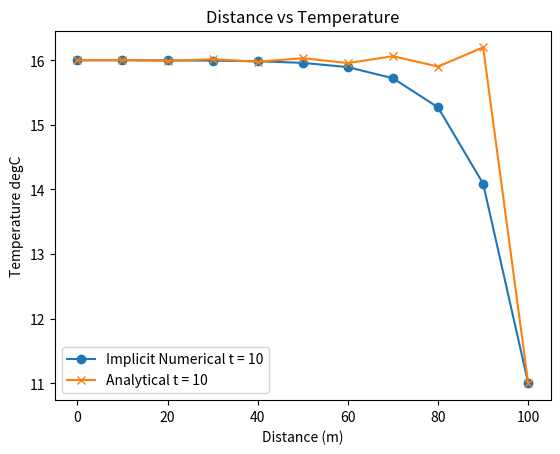

Recreate this plot in Python.
# HW 05 : Problem 03
import numpy as np
import matplotlib.pyplot as plt
import math
# Parameters
D = 10
dt = 10
dx = 10
lamb = ((D * dt) / (dx**2))
a = - lamb
b = (1 + (2 * lamb))
c = - lamb
L = 100 # Length
l = np.arange(0, (L+dx), dx)
print(l) # Length
# Boundary Condition
T = [16, 16, 16, 16, 16, 16, 16, 16, 16, 16, 11] # Temperature
# Matrix
matrix = []
m = np.zeros(121).reshape(11, 11)
for i in range(11):
    for j in range(11):
        if (i+1) == j:
            m[i][j] = c
        elif (i-1) == j:
            m[i][j] = a
        elif i == j:
            m[i][j] = b
m[0][0] = 1
m[0][1] = 0
m[10][10] = 1
m[10][9] = 0
print(m)
# After 10 seconds (Numerical)
for x in range(1):
    t = (np.linalg.solve(m, T))
Tn10 = t
print(Tn10)
plt.plot(l, Tn10, marker='o')
# After 10 seconds (Analytical)
T1 = 16
T2 = 11
Time = []
for t in range(0, 510, 10):
    for x in range(0, 110, 10):
        k = T1 + (((T2-T1)*x)/L) + (2/math.pi) * (sum(((((T2 - T1) * math.cos(n * math.pi)) / n)
            * (math.sin((n * math.pi * x) / L) * (math.exp(((-D * (math.pi ** 2) * (n ** 2) * t) / (L ** 2)))))
                                                       for n in range(1, 50))))
        Time.append(k)
Ta10 = Time[0:11]
print(Ta10)
plt.plot(l, Ta10, marker='x')
# Plotting
plt.xlabel('Distance (m)') # Labeling of X-Axis
plt.ylabel('Temperature degC') # Labeling of Y-axis
plt.title('Distance vs Temperature')
plt.legend(['Implicit Numerical t = 10', 'Analytical t = 10'])
plt.show()